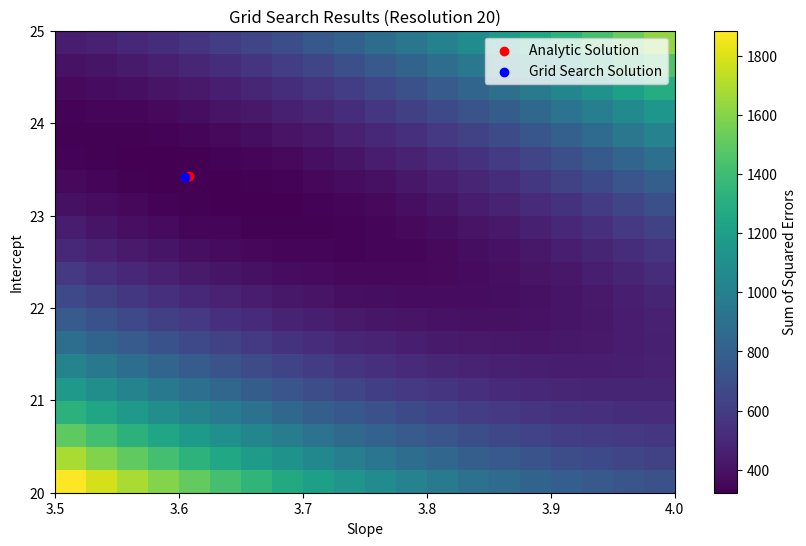
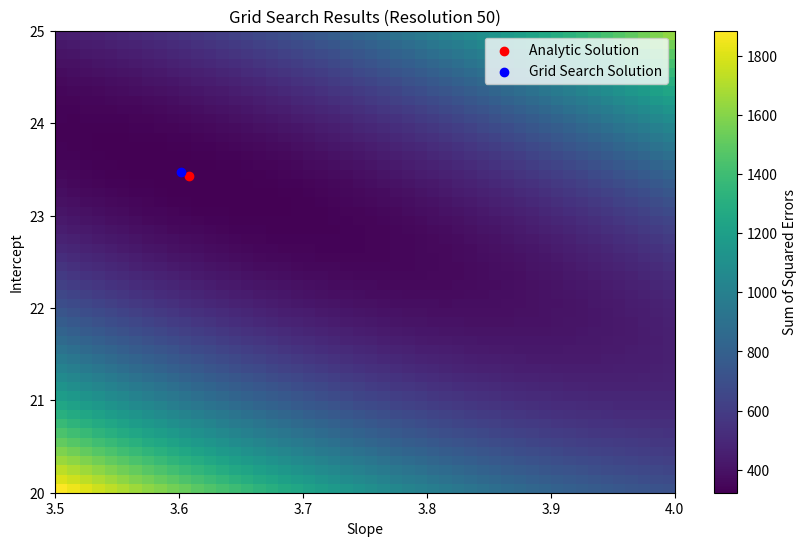
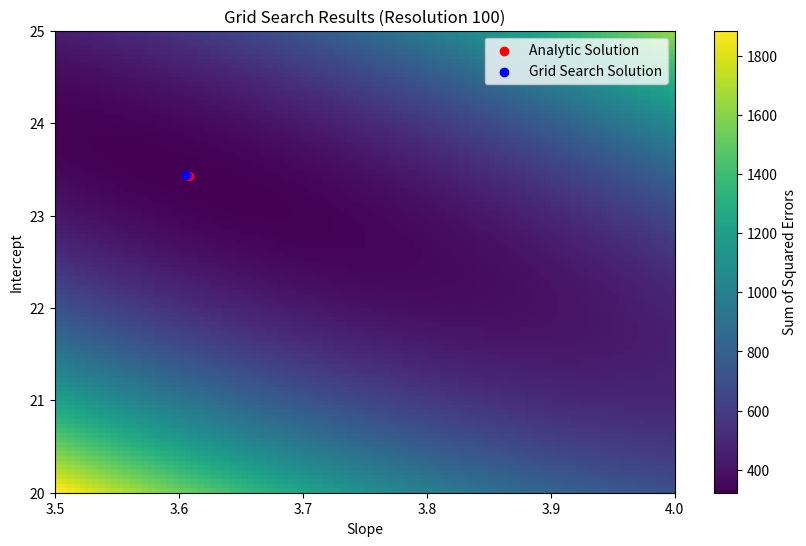
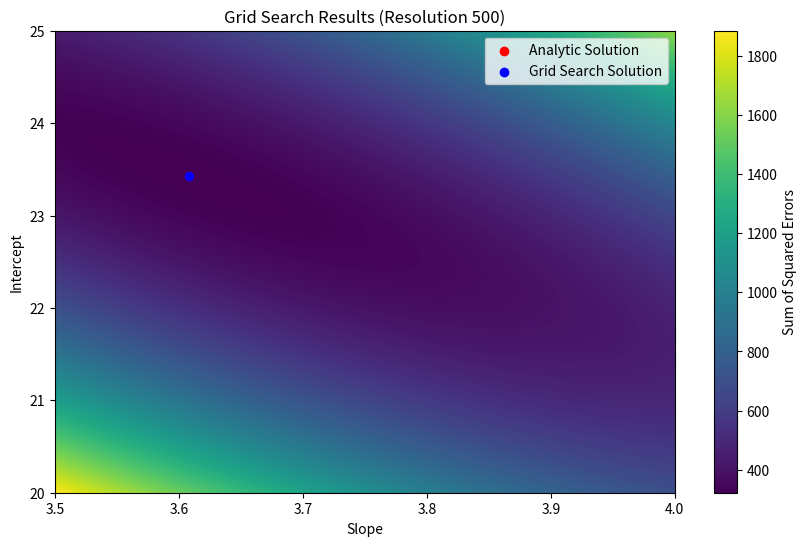

Write the Python code that produced these figures, in order.
import numpy as np
import matplotlib.pyplot as plt
import time

# Step 1: Generate synthetic "happy student" dataset
np.random.seed(42)
x = np.random.uniform(0, 10, 100)  # Number of courses
true_intercept = 23
true_slope = 3.7
noise = np.random.normal(0, 2, size=x.shape)
y = true_intercept + true_slope * x + noise  # Life satisfaction

# Step 2: Grid search function
def grid_search(x, y, intercept_range, slope_range, resolution):
    intercepts = np.linspace(intercept_range[0], intercept_range[1], resolution)
    slopes = np.linspace(slope_range[0], slope_range[1], resolution)
    sse_grid = np.zeros((resolution, resolution))
    
    for i, intercept in enumerate(intercepts):
        for j, slope in enumerate(slopes):
            y_pred = intercept + slope * x
            sse = np.sum((y - y_pred) ** 2)
            sse_grid[i, j] = sse
    
    min_idx = np.unravel_index(np.argmin(sse_grid), sse_grid.shape)
    best_intercept = intercepts[min_idx[0]]
    best_slope = slopes[min_idx[1]]
    return best_intercept, best_slope, sse_grid, intercepts, slopes

# Step 3: Analytic solution
X = np.vstack([np.ones_like(x), x]).T
beta = np.linalg.inv(X.T @ X) @ X.T @ y
analytic_intercept, analytic_slope = beta

# Step 4: Perform grid search with resolution 50
start_time = time.time()
resolution = 50
best_intercept, best_slope, sse_grid, intercepts, slopes = grid_search(
    x, y, [20, 25], [3.5, 4.0], resolution)
end_time = time.time()

# Print results
print("Analytic result:")
print(f" Intercept: {analytic_intercept:.2f}, slope: {analytic_slope:.2f}")
print("Empirical result:")
print(f" Intercept: {best_intercept:.2f}, slope: {best_slope:.2f}")
print(f"Computation time for resolution {resolution}: {end_time - start_time:.2f} seconds")


# Step 6: Test different resolutions
for resolution in [20, 50, 100, 500]:
    start_time = time.time()
    best_intercept, best_slope, sse_grid, intercepts, slopes = grid_search(
        x, y, [20, 25], [3.5, 4.0], resolution)
    end_time = time.time()
    print(f"Resolution {resolution}: Computation time = {end_time - start_time:.2f} seconds")
    
    # Plot results for current resolution
    plt.figure(figsize=(10, 6))
    plt.imshow(sse_grid, extent=[3.5, 4.0, 20, 25], origin='lower', aspect='auto', cmap='viridis')
    plt.colorbar(label='Sum of Squared Errors')
    plt.scatter(analytic_slope, analytic_intercept, color='red', label='Analytic Solution', zorder=3)
    plt.scatter(best_slope, best_intercept, color='blue', label='Grid Search Solution', zorder=3)
    plt.xlabel('Slope')
    plt.ylabel('Intercept')
    plt.title(f'Grid Search Results (Resolution {resolution})')
    plt.legend()
    plt.show()